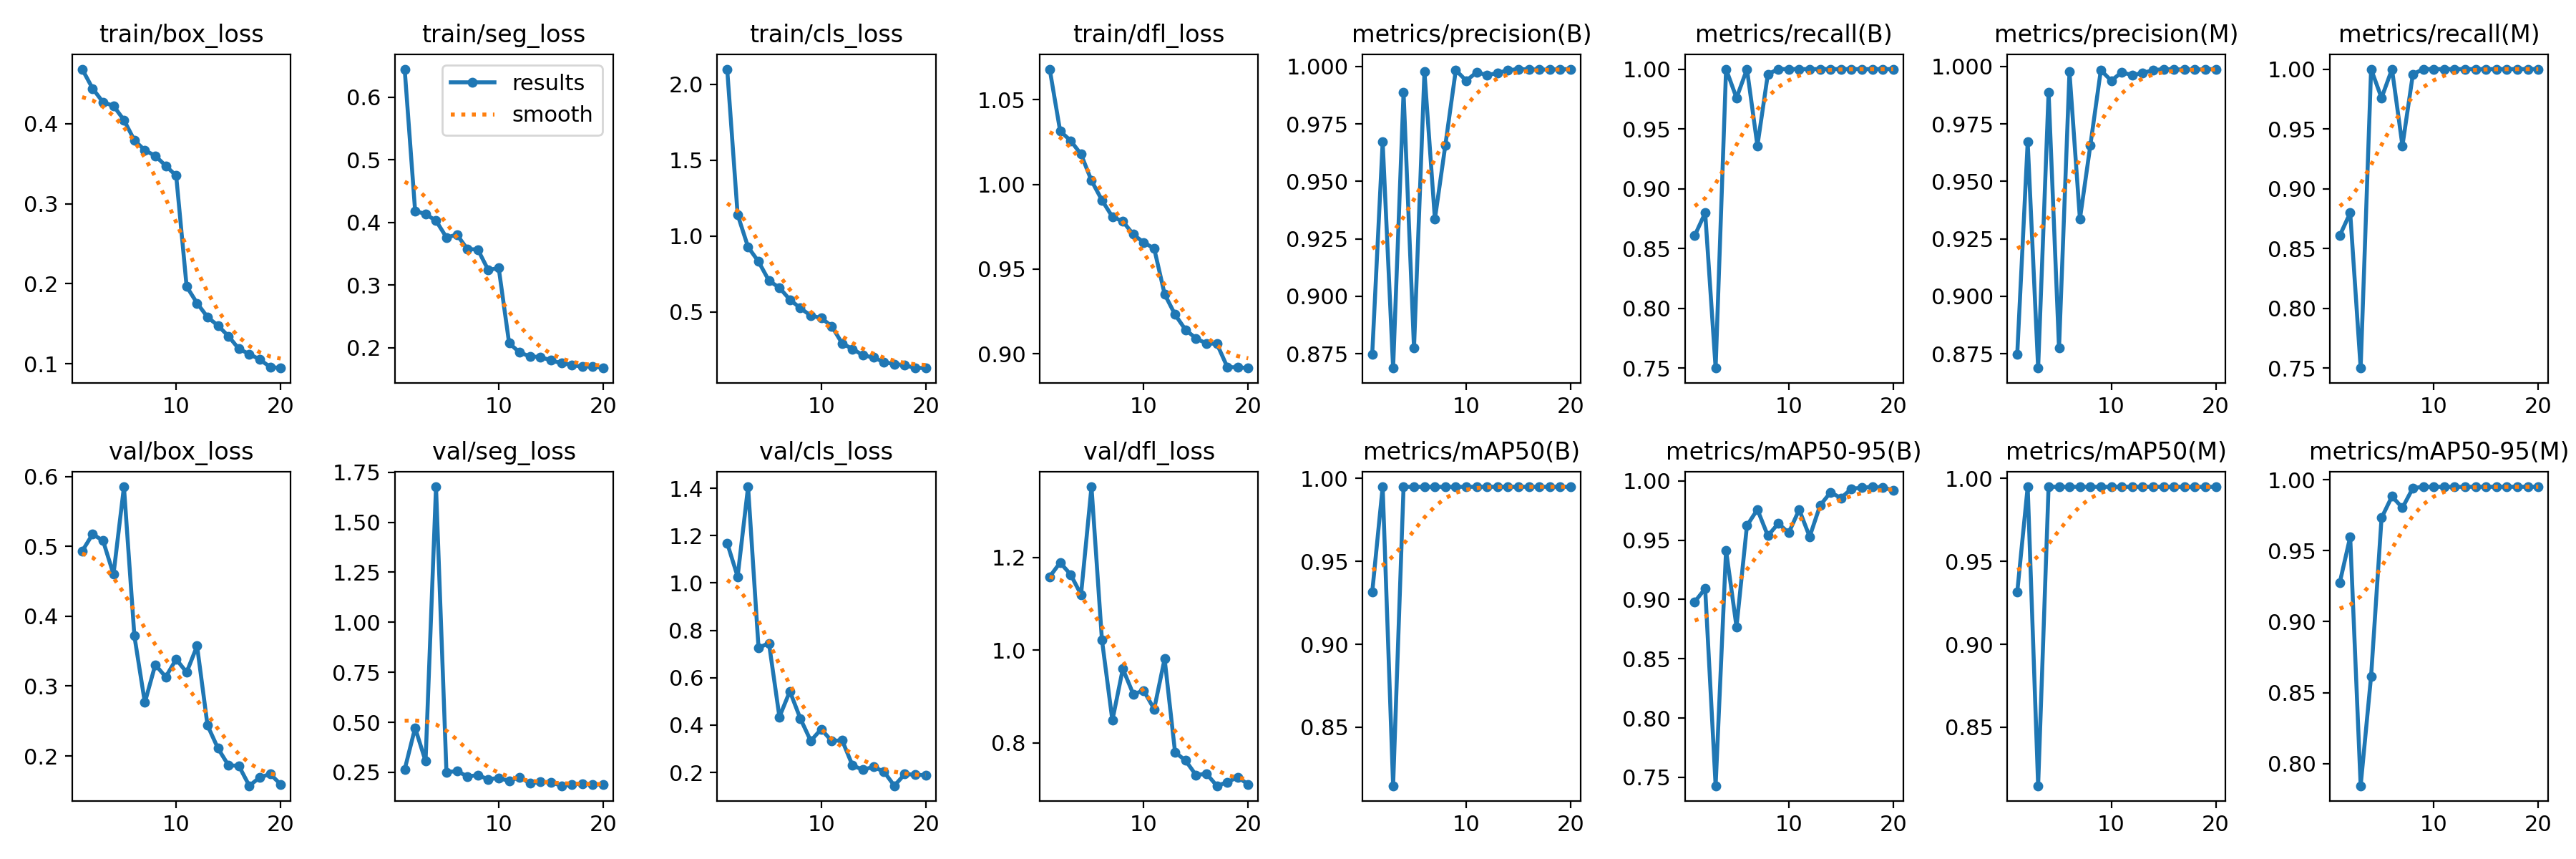

Values plotted in this chart, from the file beside it:
epoch, time, train/box_loss, train/seg_loss, train/cls_loss, train/dfl_loss, metrics/precision(B), metrics/recall(B), metrics/mAP50(B), metrics/mAP50-95(B), metrics/precision(M), metrics/recall(M), metrics/mAP50(M), metrics/mAP50-95(M), val/box_loss, val/seg_loss, val/cls_loss, val/dfl_loss, lr/pg0, lr/pg1, lr/pg2
1, 53.28, 0.4684, 0.6445, 2.101, 1.068, 0.8748, 0.8608, 0.9314, 0.898, 0.8748, 0.8608, 0.9314, 0.9275, 0.4933, 0.264, 1.168, 1.158, 0.0004146, 0.0004146, 0.0004146
2, 101.2, 0.4442, 0.4184, 1.141, 1.031, 0.9672, 0.8798, 0.995, 0.9092, 0.9672, 0.8798, 0.995, 0.9598, 0.5177, 0.4723, 1.027, 1.189, 0.0007901, 0.0007901, 0.0007901
3, 146.3, 0.427, 0.4133, 0.9277, 1.026, 0.8688, 0.75, 0.8146, 0.7429, 0.8688, 0.75, 0.8146, 0.7844, 0.5083, 0.3053, 1.406, 1.163, 0.001124, 0.001124, 0.001124
4, 192.3, 0.4225, 0.4027, 0.8321, 1.018, 0.9887, 1, 0.995, 0.9416, 0.9887, 1, 0.995, 0.8617, 0.4601, 1.677, 0.7265, 1.12, 0.001064, 0.001064, 0.001064
5, 237.4, 0.4047, 0.3761, 0.7061, 1.002, 0.8774, 0.9759, 0.995, 0.8769, 0.8774, 0.9759, 0.995, 0.9731, 0.5855, 0.2504, 0.7455, 1.352, 0.001002, 0.001002, 0.001002
6, 283.7, 0.3794, 0.3804, 0.6598, 0.9907, 0.9976, 1, 0.995, 0.9623, 0.9976, 1, 0.995, 0.9883, 0.3718, 0.2568, 0.4343, 1.022, 0.0009406, 0.0009406, 0.0009406
7, 328.4, 0.3669, 0.3575, 0.5812, 0.9808, 0.9336, 0.9359, 0.995, 0.9758, 0.9336, 0.9359, 0.995, 0.9802, 0.2764, 0.2295, 0.5427, 0.8486, 0.0008787, 0.0008787, 0.0008787
8, 374, 0.36, 0.3568, 0.5253, 0.9782, 0.9657, 0.9958, 0.995, 0.9537, 0.9657, 0.9958, 0.995, 0.9941, 0.3306, 0.2358, 0.4278, 0.9597, 0.0008169, 0.0008169, 0.0008169
9, 418.3, 0.3475, 0.3241, 0.476, 0.9705, 0.9984, 1, 0.995, 0.964, 0.9984, 1, 0.995, 0.995, 0.3131, 0.2153, 0.3332, 0.9052, 0.000755, 0.000755, 0.000755
10, 464.3, 0.3351, 0.3273, 0.4601, 0.9657, 0.9938, 1, 0.995, 0.9563, 0.9938, 1, 0.995, 0.995, 0.3386, 0.2222, 0.3829, 0.9126, 0.0006931, 0.0006931, 0.0006931
11, 508.2, 0.1966, 0.2073, 0.407, 0.9621, 0.9974, 1, 0.995, 0.9757, 0.9974, 1, 0.995, 0.995, 0.3197, 0.2063, 0.3327, 0.8729, 0.0006312, 0.0006312, 0.0006312
12, 550.9, 0.1758, 0.1927, 0.2934, 0.9352, 0.9962, 1, 0.995, 0.9529, 0.9962, 1, 0.995, 0.995, 0.3576, 0.2262, 0.3359, 0.9811, 0.0005694, 0.0005694, 0.0005694
13, 592.8, 0.1584, 0.186, 0.2559, 0.9231, 0.9971, 1, 0.995, 0.9793, 0.9971, 1, 0.995, 0.995, 0.2437, 0.195, 0.2292, 0.7798, 0.0005075, 0.0005075, 0.0005075
14, 634.6, 0.1477, 0.1853, 0.2147, 0.9142, 0.9983, 1, 0.995, 0.9903, 0.9983, 1, 0.995, 0.995, 0.2109, 0.2016, 0.2116, 0.7622, 0.0004456, 0.0004456, 0.0004456
15, 677, 0.1346, 0.1799, 0.2001, 0.9091, 0.9988, 1, 0.995, 0.9856, 0.9988, 1, 0.995, 0.995, 0.1866, 0.2007, 0.2234, 0.7308, 0.0003837, 0.0003837, 0.0003837
16, 718.7, 0.1186, 0.1755, 0.1698, 0.906, 0.9987, 1, 0.995, 0.9934, 0.9987, 1, 0.995, 0.995, 0.1857, 0.1829, 0.2035, 0.7337, 0.0003219, 0.0003219, 0.0003219
17, 760.5, 0.1123, 0.1728, 0.1569, 0.906, 0.9987, 1, 0.995, 0.9942, 0.9987, 1, 0.995, 0.995, 0.1573, 0.1884, 0.1438, 0.7077, 0.00026, 0.00026, 0.00026
18, 803.1, 0.1054, 0.1697, 0.1482, 0.8922, 0.9986, 1, 0.995, 0.995, 0.9986, 1, 0.995, 0.995, 0.1692, 0.194, 0.1931, 0.7152, 0.0001981, 0.0001981, 0.0001981
19, 846.4, 0.09596, 0.1705, 0.1319, 0.892, 0.9988, 1, 0.995, 0.9944, 0.9988, 1, 0.995, 0.995, 0.1741, 0.1883, 0.1908, 0.7265, 0.0001363, 0.0001363, 0.0001363
20, 888.5, 0.09467, 0.1676, 0.1302, 0.8916, 0.9988, 1, 0.995, 0.9921, 0.9988, 1, 0.995, 0.995, 0.1593, 0.1904, 0.1879, 0.7105, 7.4375e-05, 7.4375e-05, 7.4375e-05
